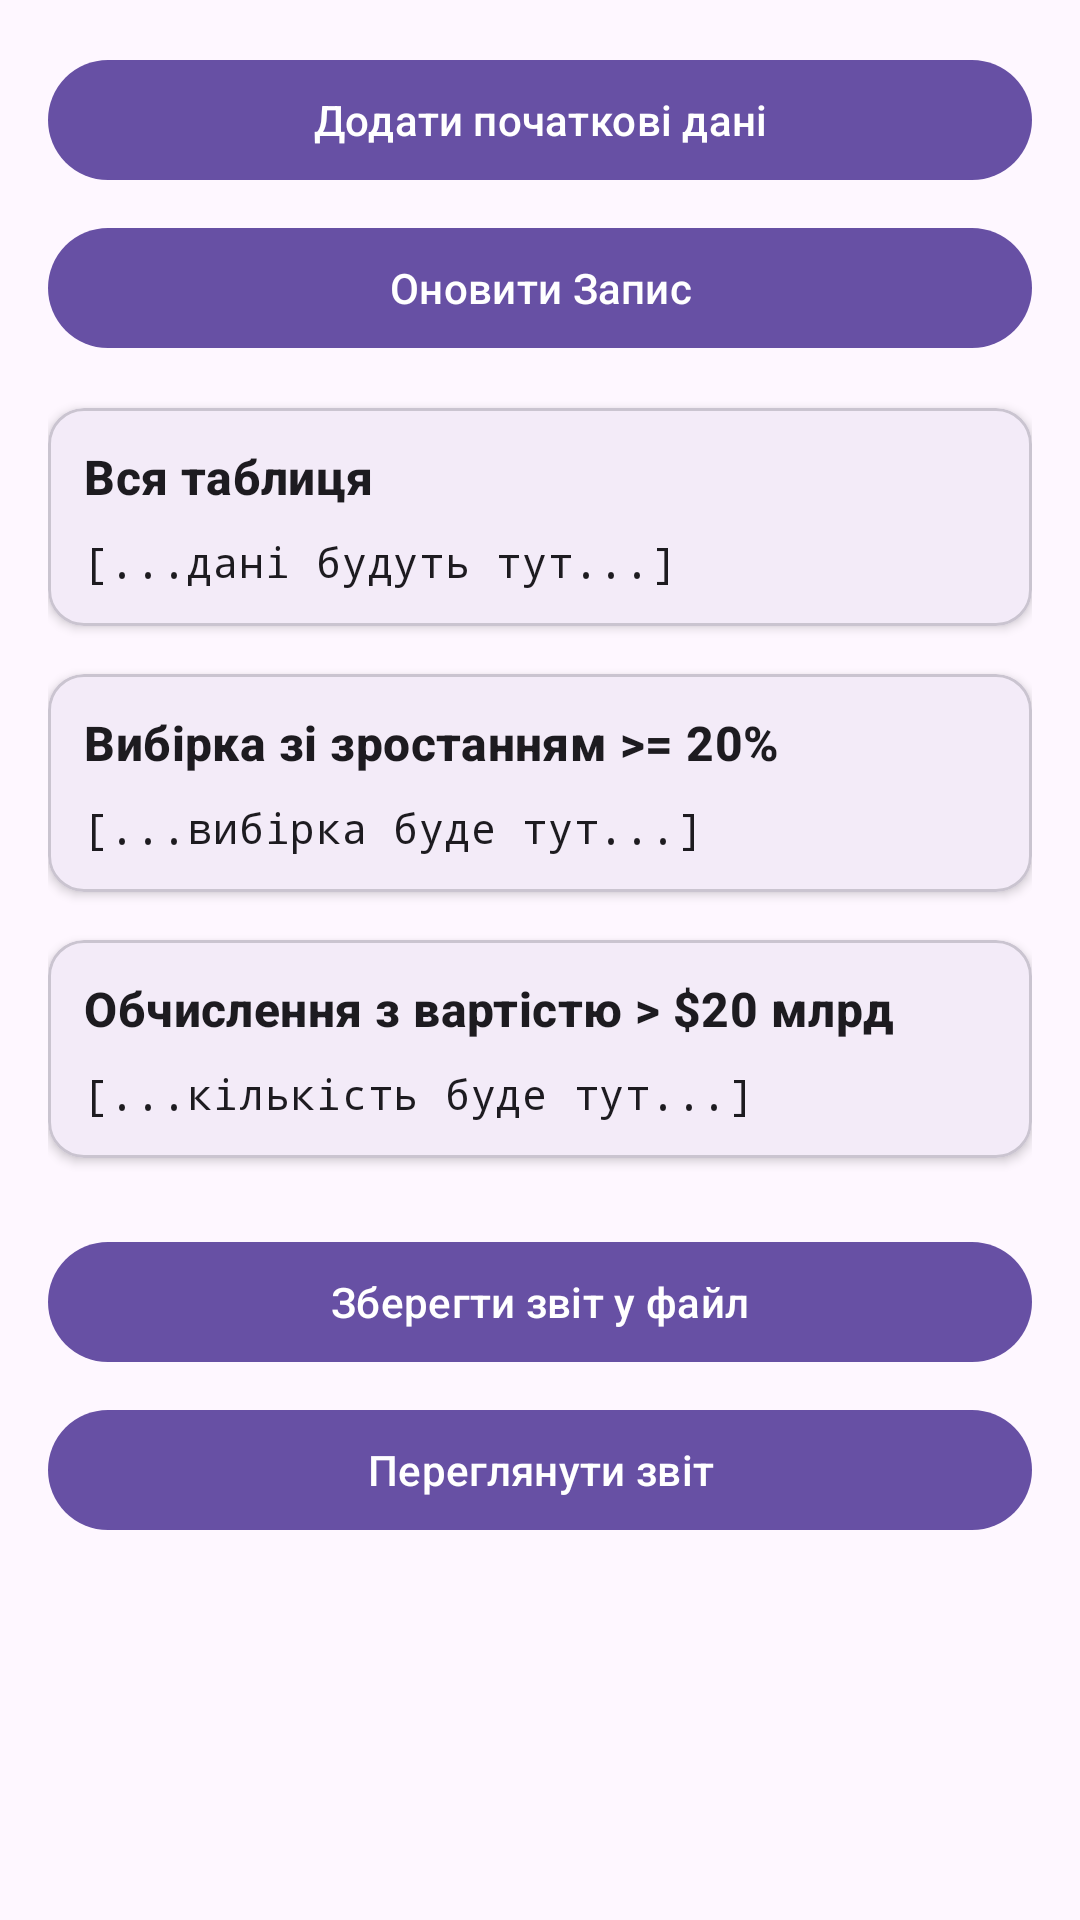

This screen was rendered from an Android layout file. Write that file and the resources it references.
<!-- AndroidManifest.xml: application theme Theme.Lab6IsHere -->
<!-- res/layout/activity_main.xml -->
<?xml version="1.0" encoding="utf-8"?>
<ScrollView xmlns:android="http://schemas.android.com/apk/res/android"
    xmlns:app="http://schemas.android.com/apk/res-auto"
    xmlns:tools="http://schemas.android.com/tools"
    android:layout_width="match_parent"
    android:layout_height="match_parent"
    android:fillViewport="true"
    tools:context=".MainActivity">

    <LinearLayout
        android:layout_width="match_parent"
        android:layout_height="wrap_content"
        android:orientation="vertical"
        android:padding="16dp">

        <com.google.android.material.button.MaterialButton
            android:id="@+id/buttonAddData"
            android:layout_width="match_parent"
            android:layout_height="wrap_content"
            android:text="Додати початкові дані" />

        <com.google.android.material.button.MaterialButton
            android:id="@+id/buttonUpdate"
            android:layout_width="match_parent"
            android:layout_height="wrap_content"
            android:layout_marginTop="8dp"
            android:text="Оновити Запис" />

        <com.google.android.material.card.MaterialCardView
            android:layout_width="match_parent"
            android:layout_height="wrap_content"
            android:layout_marginTop="16dp"
            app:cardElevation="2dp">

            <LinearLayout
                android:layout_width="match_parent"
                android:layout_height="wrap_content"
                android:orientation="vertical"
                android:padding="12dp">

                <TextView
                    android:layout_width="wrap_content"
                    android:layout_height="wrap_content"
                    android:text="Вся таблиця"
                    android:textAppearance="?attr/textAppearanceTitleMedium"
                    android:textStyle="bold" />

                <TextView
                    android:id="@+id/textViewAllData"
                    android:layout_width="match_parent"
                    android:layout_height="wrap_content"
                    android:layout_marginTop="8dp"
                    android:text="[...дані будуть тут...]"
                    android:textAppearance="?attr/textAppearanceBodyMedium"
                    android:typeface="monospace" />
            </LinearLayout>
        </com.google.android.material.card.MaterialCardView>

        <com.google.android.material.card.MaterialCardView
            android:layout_width="match_parent"
            android:layout_height="wrap_content"
            android:layout_marginTop="16dp"
            app:cardElevation="2dp">

            <LinearLayout
                android:layout_width="match_parent"
                android:layout_height="wrap_content"
                android:orientation="vertical"
                android:padding="12dp">

                <TextView
                    android:layout_width="wrap_content"
                    android:layout_height="wrap_content"
                    android:text="Вибірка зі зростанням >= 20%"
                    android:textAppearance="?attr/textAppearanceTitleMedium"
                    android:textStyle="bold" />

                <TextView
                    android:id="@+id/textViewSelection"
                    android:layout_width="match_parent"
                    android:layout_height="wrap_content"
                    android:layout_marginTop="8dp"
                    android:text="[...вибірка буде тут...]"
                    android:textAppearance="?attr/textAppearanceBodyMedium"
                    android:typeface="monospace" />
            </LinearLayout>
        </com.google.android.material.card.MaterialCardView>

        <com.google.android.material.card.MaterialCardView
            android:layout_width="match_parent"
            android:layout_height="wrap_content"
            android:layout_marginTop="16dp"
            app:cardElevation="2dp">

            <LinearLayout
                android:layout_width="match_parent"
                android:layout_height="wrap_content"
                android:orientation="vertical"
                android:padding="12dp">

                <TextView
                    android:layout_width="wrap_content"
                    android:layout_height="wrap_content"
                    android:text="Обчислення з вартістю > $20 млрд"
                    android:textAppearance="?attr/textAppearanceTitleMedium"
                    android:textStyle="bold" />

                <TextView
                    android:id="@+id/textViewCount"
                    android:layout_width="match_parent"
                    android:layout_height="wrap_content"
                    android:layout_marginTop="8dp"
                    android:text="[...кількість буде тут...]"
                    android:textAppearance="?attr/textAppearanceBodyMedium"
                    android:typeface="monospace" />
            </LinearLayout>
        </com.google.android.material.card.MaterialCardView>


        <com.google.android.material.button.MaterialButton
            android:id="@+id/buttonSaveReport"
            android:layout_width="match_parent"
            android:layout_height="wrap_content"
            android:layout_marginTop="24dp"
            android:text="Зберегти звіт у файл" />

        <com.google.android.material.button.MaterialButton
            android:id="@+id/buttonViewReport"
            android:layout_width="match_parent"
            android:layout_height="wrap_content"
            android:layout_marginTop="8dp"
            android:text="Переглянути звіт" />

    </LinearLayout>
</ScrollView>
<!-- resources referenced by this layout -->
<resources>
  <style name="Theme.Lab6IsHere" parent="Base.Theme.Lab6IsHere" />
  <style name="Base.Theme.Lab6IsHere" parent="Theme.Material3.DayNight.NoActionBar">
          
          
      </style>
</resources>
